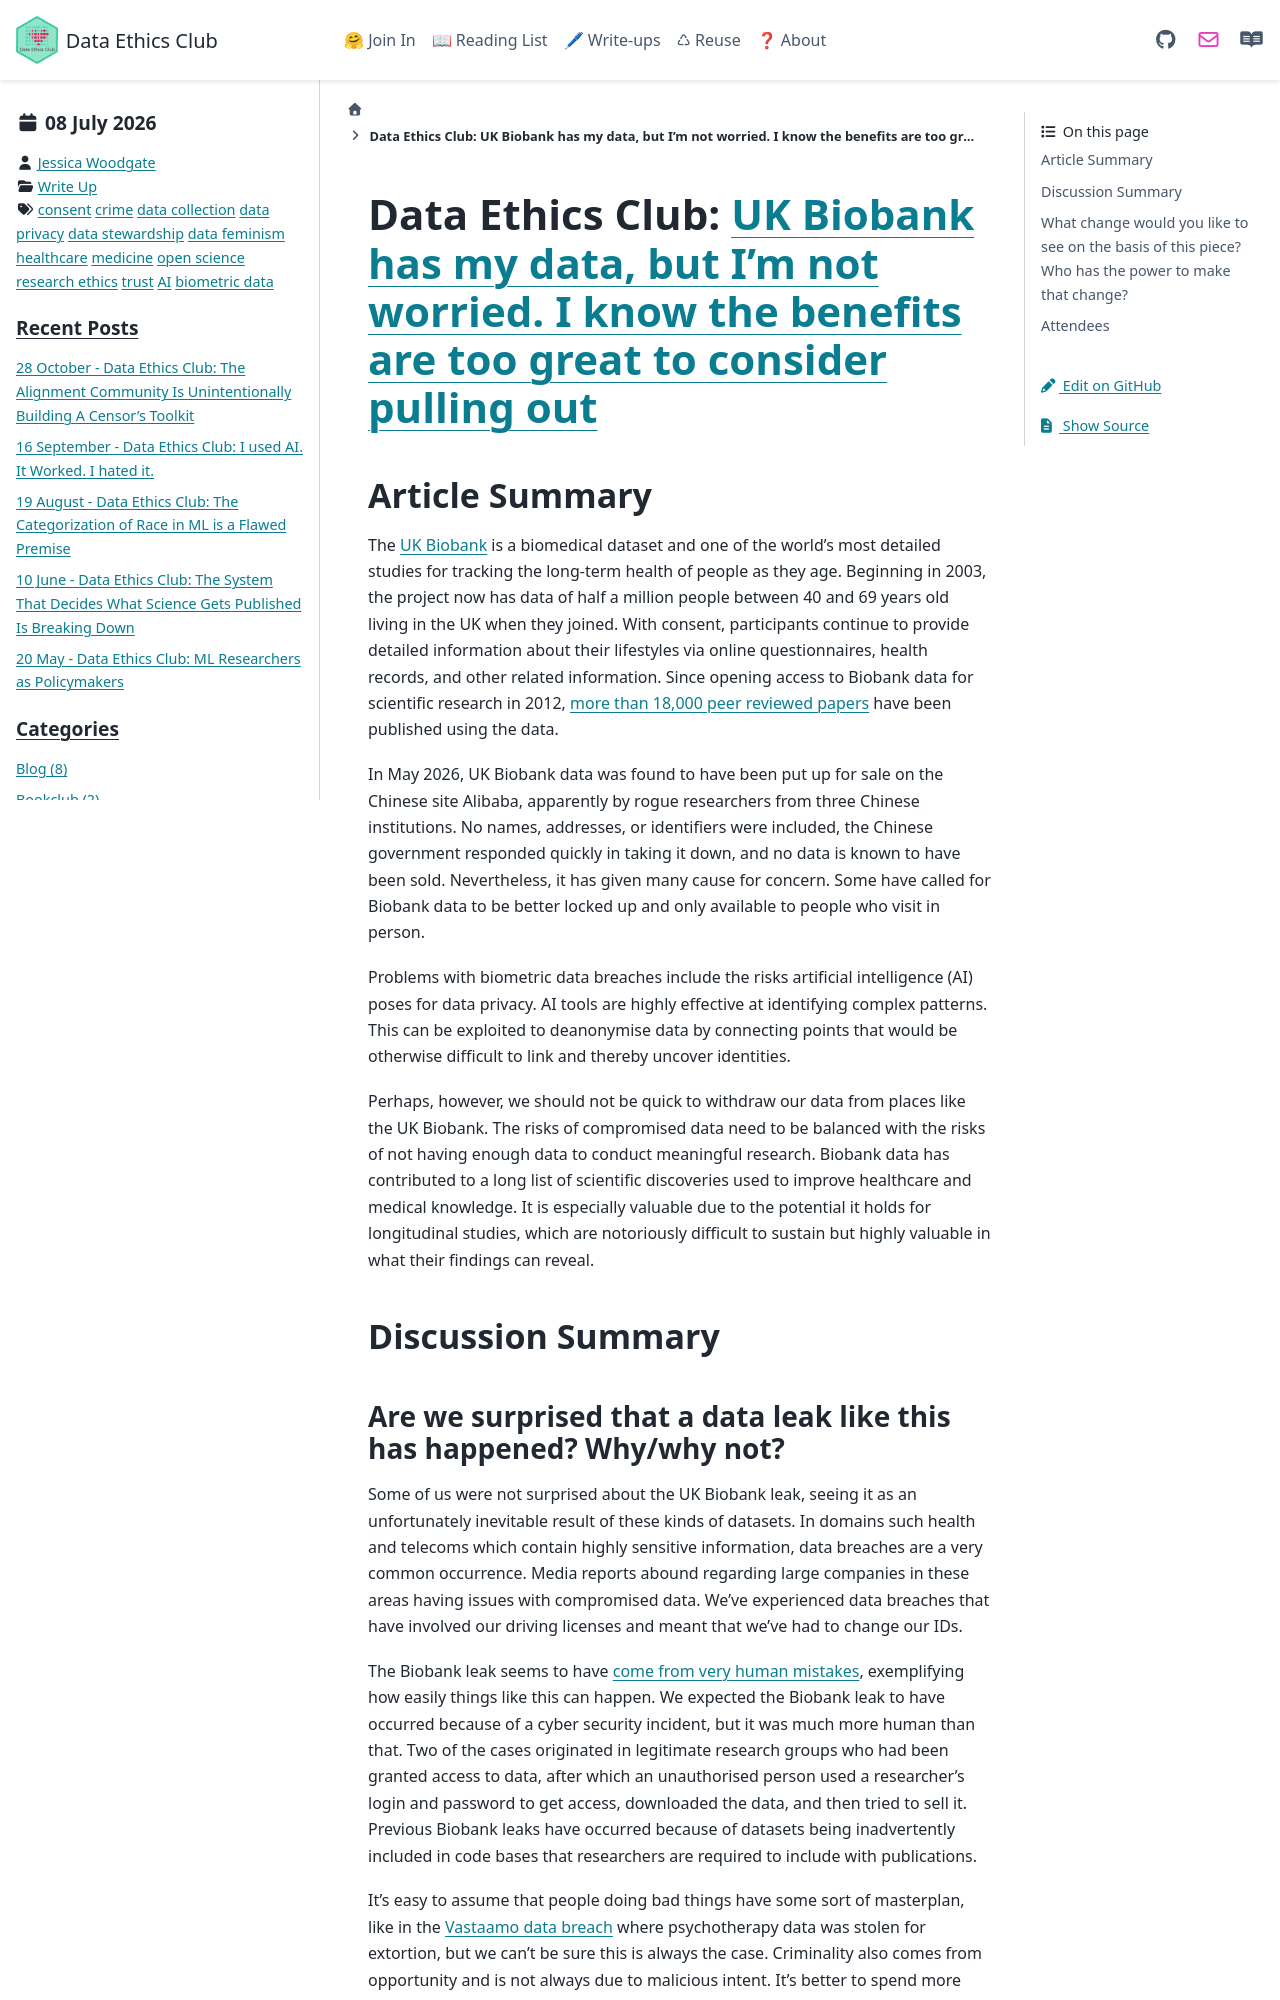

repository: very-good-science/data-ethics-club · page: write_ups/2026-07-08_writeup.html · generator: sphinx

---
blogpost: true
date: July 8th, 2026
author: Jessica Woodgate
category: Write Up
tags: consent, crime, data collection, data privacy, data stewardship, data feminism, healthcare, medicine, open science, research ethics, trust, AI, biometric data

---

# Data Ethics Club: [UK Biobank has my data, but I’m not worried. I know the benefits are too great to consider pulling out](https://www.theguardian.com/commentisfree/2026/may/01/uk-biobank-data-china-breach-longitudinal-study-benefits)

<!--

```{admonition} What's this? 
This is summary of Wednesday 8th July's Data Ethics Club discussion, where we spoke and wrote about the Guardian article [UK Biobank has my data, but I’m not worried. I know the benefits are too great to consider pulling out](https://www.theguardian.com/commentisfree/2026/may/01/uk-biobank-data-china-breach-longitudinal-study-benefits) by Polly Toynbee.
The summary was written by Jessica Woodgate, who tried to synthesise everyone's contributions to this document and the discussion. "We" = "someone at Data Ethics Club". 
Huw Day helped with the final edit.
```

-->

## Article Summary

The [UK Biobank](https://www.ukbiobank.ac.uk/about-us/) is a biomedical dataset and one of the world’s most detailed studies for tracking the long-term health of people as they age. Beginning in 2003, the project now has data of half a million people between 40 and 69 years old living in the UK when they joined. With consent, participants continue to provide detailed information about their lifestyles via online questionnaires, health records, and other related information. Since opening access to Biobank data for scientific research in 2012, [more than 18,000 peer reviewed papers](https://www.ukbiobank.ac.uk/discoveries-and-impact/publications/) have been published using the data. 

In May 2026, UK Biobank data was found to have been put up for sale on the Chinese site Alibaba, apparently by rogue researchers from three Chinese institutions. No names, addresses, or identifiers were included, the Chinese government responded quickly in taking it down, and no data is known to have been sold. Nevertheless, it has given many cause for concern. Some have called for Biobank data to be better locked up and only available to people who visit in person. 

Problems with biometric data breaches include the risks artificial intelligence (AI) poses for data privacy. AI tools are highly effective at identifying complex patterns. This can be exploited to deanonymise data by connecting points that would be otherwise difficult to link and thereby uncover identities.

Perhaps, however, we should not be quick to withdraw our data from places like the UK Biobank. The risks of compromised data need to be balanced with the risks of not having enough data to conduct meaningful research. Biobank data has contributed to a long list of scientific discoveries used to improve healthcare and medical knowledge. It is especially valuable due to the potential it holds for longitudinal studies, which are notoriously difficult to sustain but highly valuable in what their findings can reveal. 

## Discussion Summary

### Are we surprised that a data leak like this has happened? Why/why not?

Some of us were not surprised about the UK Biobank leak, seeing it as an unfortunately inevitable result of these kinds of datasets. In domains such health and telecoms which contain highly sensitive information, data breaches are a very common occurrence. Media reports abound regarding large companies in these areas having issues with compromised data. We’ve experienced data breaches that have involved our driving licenses and meant that we’ve had to change our IDs. 

The Biobank leak seems to have [come from very human mistakes](https://www.ukbiobank.ac.uk/news/report-into-data-security-at-uk-biobank-published/), exemplifying how easily things like this can happen. We expected the Biobank leak to have occurred because of a cyber security incident, but it was much more human than that. Two of the cases originated in legitimate research groups who had been granted access to data, after which an unauthorised person used a researcher’s login and password to get access, downloaded the data, and then tried to sell it. Previous Biobank leaks have occurred because of datasets being inadvertently included in code bases that researchers are required to include with publications. 

It’s easy to assume that people doing bad things have some sort of masterplan, like in the [Vastaamo data breach](https://en.wikipedia.org/wiki/Vastaamo_data_breach) where psychotherapy data was stolen for extortion, but we can’t be sure this is always the case. Criminality also comes from opportunity and is not always due to malicious intent. It’s better to spend more time evaluating the implications of the event than the motivations.
